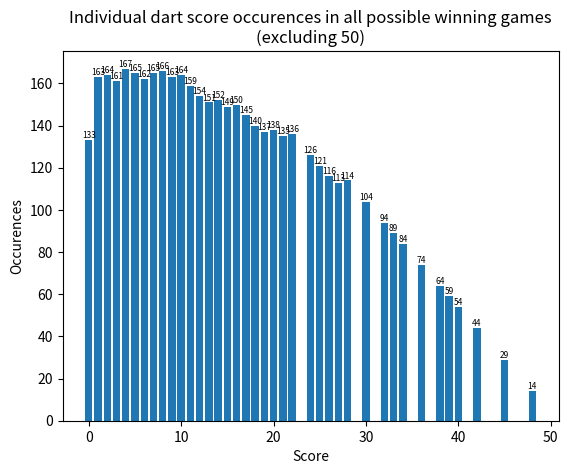

Recreate this plot in Python.
# FIND ALL POSSIBLE SCORE COMBINATIONS
import matplotlib.pyplot as plt

# start with all possible numbers you can score:
numbers = list(range(0, 51))
for x in [23, 29, 31, 35, 37, 41, 43, 44, 46, 47, 49]:
  numbers.remove(x)
# there are 39 possible scores between 1-50  (we'll add zero manually to deal with edge cases)

# list for permutations of winning results
listOfCombos = []

# winning with 1 dart
listOfCombos.append([50])

# winning with 2 darts
for i in numbers:
  if (50 - i) in numbers:
    listOfCombos.append([i, 50-i])
  # hitting bullseye second
  if (0 < i < 50):
    listOfCombos.append([i, 50])

  # winning with 3 darts
  for j in numbers:
    if (50 - i - j) in numbers:
      listOfCombos.append([i, j, 50-i-j])
    # hitting bullseye third
    if (0 < i + j < 50):
      listOfCombos.append([i, j, 50])

# remove combos with trailing zeros
listOfCombosFinal = []
for l in listOfCombos:
  if l[-1] != 0:
    listOfCombosFinal.append(l)
# list of permutations complete ✅

# find most popular numbers found in combination (besides 50)
num_dict = {n: 0 for n in numbers}
for l in listOfCombosFinal:
  for i in l:
    num_dict[i] += 1
del num_dict[50]

# plot
bars = plt.bar(num_dict.keys(), num_dict.values())
for bar in bars:
  height = bar.get_height()
  plt.text(
    bar.get_x() + bar.get_width() / 2,
    height,
    str(height),
    ha='center',
    va='bottom',
    fontsize=6
  )
plt.xlabel("Score")
plt.ylabel("Occurences")
plt.title("Individual dart score occurences in all possible winning games\n(excluding 50)")
#plt.show()
